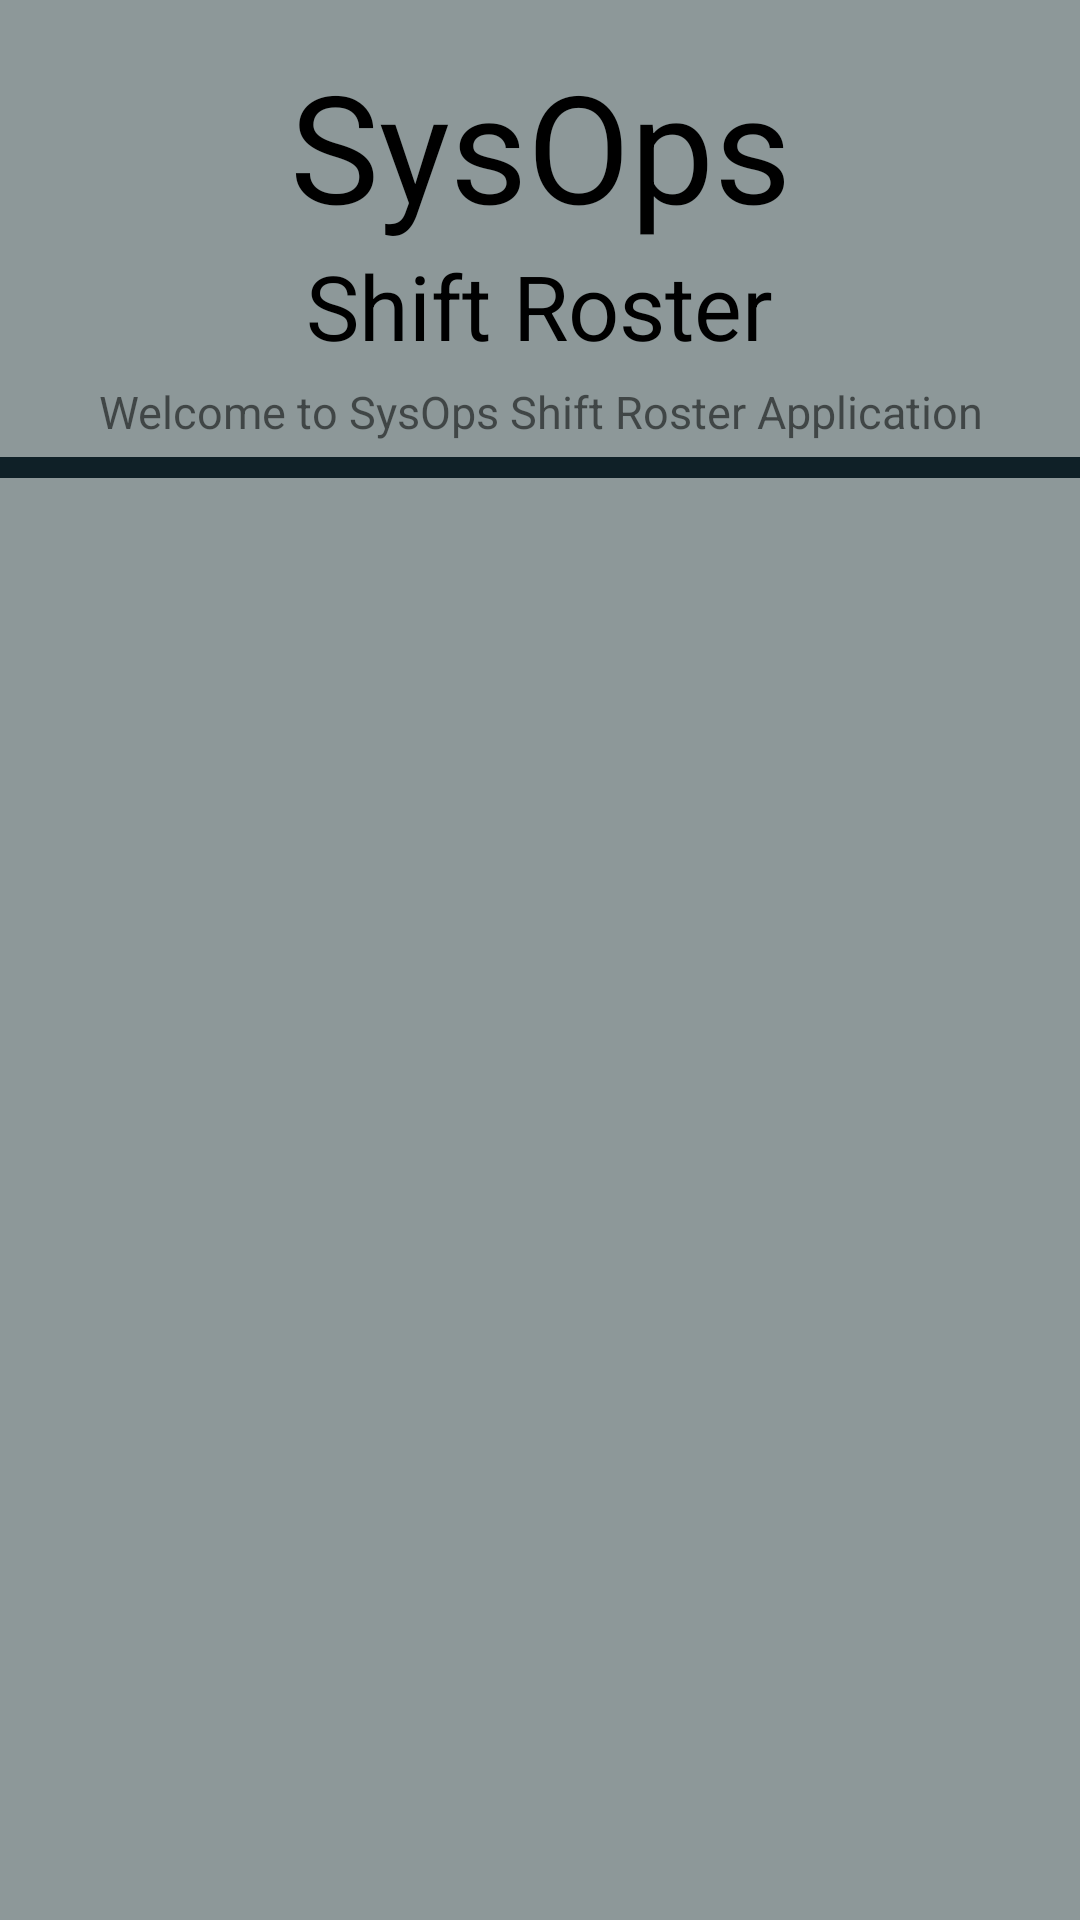

This screen was rendered from an Android layout file. Write that file and the resources it references.
<!-- AndroidManifest.xml: application theme Theme.ShiftRoster -->
<!-- res/layout/activity_main.xml -->
<?xml version="1.0" encoding="utf-8"?>
<RelativeLayout xmlns:android="http://schemas.android.com/apk/res/android"
    xmlns:app="http://schemas.android.com/apk/res-auto"
    xmlns:tools="http://schemas.android.com/tools"
    android:layout_width="match_parent"
    android:layout_height="match_parent"
    android:background="#8d9899"
    android:layout_gravity="center"
    tools:context=".MainActivity">















  <ScrollView
      android:layout_width="match_parent"
      android:layout_height="match_parent"
      >  <LinearLayout
      android:layout_width="match_parent"
      android:layout_height="wrap_content"
      android:orientation="vertical">


      <TextView
          android:layout_width="match_parent"
          android:layout_height="wrap_content"
          android:text="SysOps"
          android:textSize="50sp"
          android:textAlignment="center"
          android:paddingTop="15dp"
          android:textColor="@color/black"></TextView>

          <TextView
              android:layout_width="wrap_content"
              android:layout_height="wrap_content"
              android:text="Shift Roster"
              android:textSize="30sp"
              android:textColor="@color/black"
              android:layout_gravity="center"></TextView>












      <TextView
          android:text="Welcome to SysOps Shift Roster Application"
          android:textAlignment="center"
          android:id="@+id/MarqueeText"
          android:textSize="15dp"
          android:layout_marginTop="5dp"
          android:layout_width="fill_parent"
          android:layout_height="wrap_content"
          android:singleLine="true"
          android:ellipsize="marquee"
          android:marqueeRepeatLimit="marquee_forever"
          android:scrollHorizontally="true"
          android:paddingLeft="15dip"
          android:paddingRight="15dip"
          android:focusable="true"
          android:focusableInTouchMode="true"
          android:freezesText="false"></TextView>

      <View
          android:layout_width="match_parent"
          android:layout_height="7dp"
          android:background="#0F2027"
          android:layout_marginTop="5dp"></View>


      <com.google.android.material.tabs.TabLayout
          android:layout_width="match_parent"
          android:layout_height="match_parent"
          android:background="#8d9899"
          app:tabTextColor="@color/black"
          app:tabSelectedTextColor="@color/white"
          app:tabIndicatorColor="@color/white"
          android:id="@+id/tabLayout"/>

      <androidx.viewpager2.widget.ViewPager2
          android:layout_width="match_parent"
          android:layout_height="match_parent"
          android:id="@+id/view_pager2" />















































































































  </LinearLayout></ScrollView>




</RelativeLayout>
<!-- resources referenced by this layout -->
<resources>
  <color name="black">#FF000000</color>
  <color name="white">#FFFFFFFF</color>
  <style name="Theme.ShiftRoster" parent="Theme.MaterialComponents.DayNight.DarkActionBar">
          
          <item name="colorPrimary">@color/purple_500</item>
          <item name="colorPrimaryVariant">@color/purple_700</item>
          <item name="colorOnPrimary">@color/white</item>
          
          <item name="colorSecondary">@color/teal_200</item>
          <item name="colorSecondaryVariant">@color/teal_700</item>
          <item name="colorOnSecondary">@color/black</item>
          
          <item name="android:statusBarColor" tools:targetApi="l">?attr/colorPrimaryVariant</item>
          
      </style>
  <color name="purple_500">#FF6200EE</color>
  <color name="purple_700">#FF3700B3</color>
  <color name="teal_200">#FF03DAC5</color>
  <color name="teal_700">#FF018786</color>
</resources>
